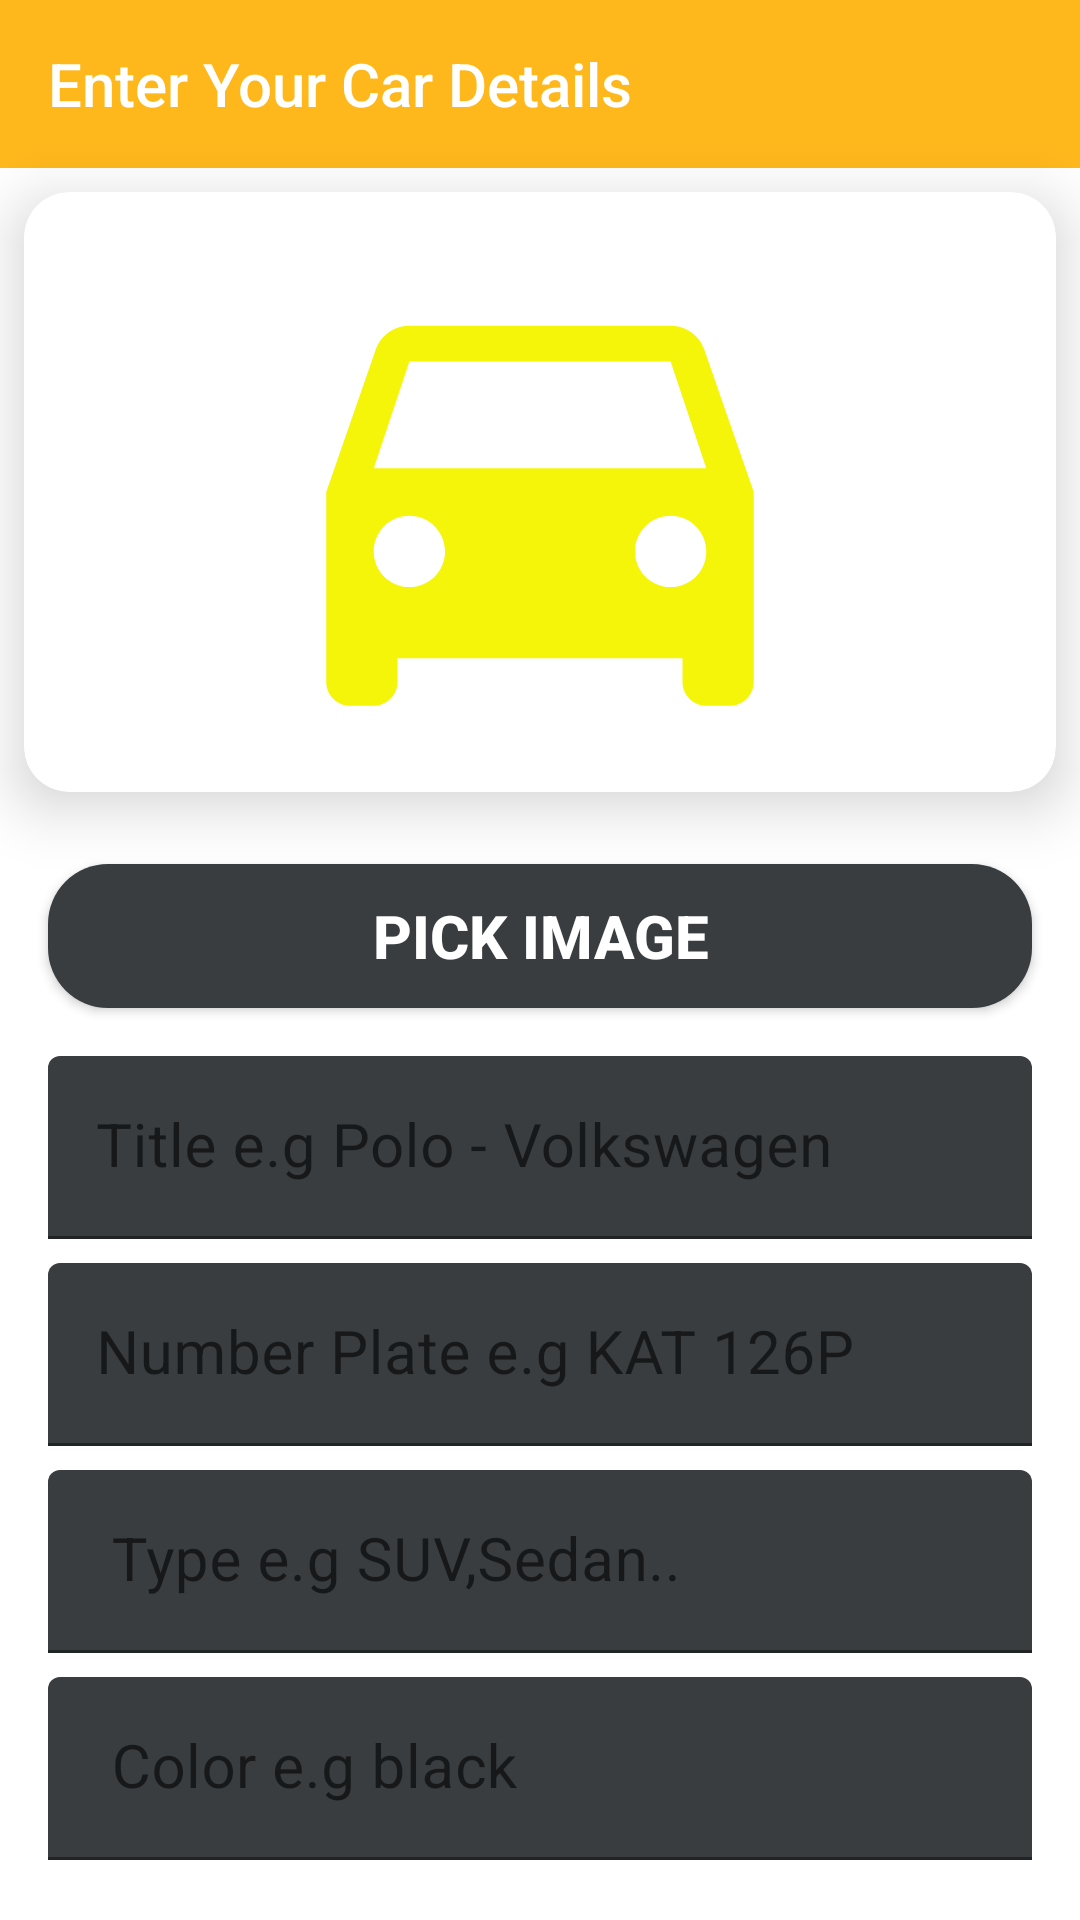

Produce the Android XML layout that renders to this screen, including the resource entries it uses.
<!-- AndroidManifest.xml: application theme Theme.DigiParking -->
<!-- res/layout/activity_enter_car_details.xml -->
<?xml version="1.0" encoding="utf-8"?>
<androidx.constraintlayout.widget.ConstraintLayout
    xmlns:android="http://schemas.android.com/apk/res/android"
    xmlns:app="http://schemas.android.com/apk/res-auto"
    xmlns:tools="http://schemas.android.com/tools"
    android:layout_width="match_parent"
    android:layout_height="match_parent"
    tools:context=".Activities.EnterCarDetails"
    android:background="@color/white"
    android:orientation="vertical">
    <Toolbar
        android:id="@+id/toolbar"
        android:layout_width="match_parent"
        android:layout_height="wrap_content"
        android:background="@color/yellow"
        android:textAlignment="center"
        android:textColor="@color/yellow"
        android:title="Enter Your Car Details"
        android:titleMarginStart="0dp"
        android:titleTextColor="@color/white"
        app:layout_constraintEnd_toEndOf="parent"
        app:layout_constraintStart_toStartOf="parent"
        app:layout_constraintTop_toTopOf="parent" />

    <androidx.cardview.widget.CardView
        android:id="@+id/cardView"
        android:layout_width="match_parent"
        android:layout_height="200dp"
        android:layout_marginStart="8dp"
        android:layout_marginTop="8dp"
        android:layout_marginEnd="8dp"
        app:cardBackgroundColor="@color/white"
        app:cardCornerRadius="15dp"
        app:cardElevation="12dp"
        app:contentPadding="5dp"
        app:layout_constraintEnd_toEndOf="parent"
        app:layout_constraintStart_toStartOf="parent"
        app:layout_constraintTop_toBottomOf="@+id/toolbar">

        <ImageView
            android:id="@+id/car_image"
            android:layout_width="match_parent"
            android:layout_height="match_parent"
            android:src="@drawable/car_24" />
    </androidx.cardview.widget.CardView>
    <androidx.appcompat.widget.AppCompatButton
        android:id="@+id/car_btn"
        android:layout_width="match_parent"
        android:layout_height="wrap_content"
        android:layout_marginStart="16dp"
        android:layout_marginTop="24dp"
        android:layout_marginEnd="16dp"
        android:layout_marginBottom="16dp"
        android:background="@drawable/btn_back"
        android:text="PICK IMAGE"
        android:textAllCaps="false"
        android:textColor="@color/white"
        android:textSize="20sp"
        android:textStyle="bold"
        app:layout_constraintEnd_toEndOf="parent"
        app:layout_constraintStart_toStartOf="parent"
        app:layout_constraintTop_toBottomOf="@+id/cardView" />

    <com.google.android.material.textfield.TextInputLayout
        android:id="@+id/textInputLayout"
        android:layout_width="0dp"
        android:layout_height="wrap_content"
        android:layout_marginStart="16dp"
        android:layout_marginTop="16dp"
        android:layout_marginEnd="16dp"
        app:boxBackgroundColor="@color/grey"
        app:layout_constraintEnd_toEndOf="parent"
        app:layout_constraintStart_toStartOf="parent"
        app:layout_constraintTop_toBottomOf="@+id/car_btn"
        app:placeholderTextColor="@color/white">

        <com.google.android.material.textfield.TextInputEditText
            android:id="@+id/car_name"
            android:layout_width="match_parent"
            android:layout_height="wrap_content"
            android:hint="Title e.g Polo - Volkswagen"
            android:textColor="@color/white"
            android:textColorHint="@color/yellow"
            android:textSize="20sp" />
    </com.google.android.material.textfield.TextInputLayout>

    <com.google.android.material.textfield.TextInputLayout
        android:id="@+id/textInputLayout1"
        android:layout_width="0dp"
        android:layout_height="wrap_content"
        android:layout_marginStart="16dp"
        android:layout_marginTop="8dp"
        android:layout_marginEnd="16dp"
        app:boxBackgroundColor="@color/grey"
        app:layout_constraintEnd_toEndOf="parent"
        app:layout_constraintStart_toStartOf="parent"
        app:layout_constraintTop_toBottomOf="@+id/textInputLayout"
        app:placeholderTextColor="@color/black">

        <com.google.android.material.textfield.TextInputEditText
            android:id="@+id/car_plate"
            android:layout_width="match_parent"
            android:layout_height="wrap_content"
            android:hint="Number Plate e.g KAT 126P"
            android:textColor="@color/white"
            android:textColorHint="@color/yellow"
            android:textSize="20sp" />
    </com.google.android.material.textfield.TextInputLayout>

    <com.google.android.material.textfield.TextInputLayout
        android:id="@+id/textInputLayout2"
        android:layout_width="0dp"
        android:layout_height="wrap_content"
        android:layout_marginStart="16dp"
        android:layout_marginTop="8dp"
        android:layout_marginEnd="16dp"
        app:boxBackgroundColor="@color/grey"
        app:layout_constraintEnd_toEndOf="parent"
        app:layout_constraintStart_toStartOf="parent"
        app:layout_constraintTop_toBottomOf="@+id/textInputLayout1"
        app:placeholderTextColor="@color/black">

        <com.google.android.material.textfield.TextInputEditText
            android:id="@+id/car_type"
            android:layout_width="match_parent"
            android:layout_height="wrap_content"
            android:hint=" Type e.g SUV,Sedan.."
            android:textColor="@color/white"
            android:textColorHint="@color/yellow"
            android:textSize="20sp" />
    </com.google.android.material.textfield.TextInputLayout>
    <com.google.android.material.textfield.TextInputLayout
        android:id="@+id/textInputLayout5"
        android:layout_width="0dp"
        android:layout_height="wrap_content"
        android:layout_marginStart="16dp"
        android:layout_marginTop="8dp"
        android:layout_marginEnd="16dp"
        app:boxBackgroundColor="@color/grey"
        app:layout_constraintEnd_toEndOf="parent"
        app:layout_constraintStart_toStartOf="parent"
        app:layout_constraintTop_toBottomOf="@+id/textInputLayout2"
        app:placeholderTextColor="@color/black">

        <com.google.android.material.textfield.TextInputEditText
            android:id="@+id/car_color"
            android:layout_width="match_parent"
            android:layout_height="wrap_content"
            android:hint=" Color e.g black"
            android:textSize="20sp"
            android:textColor="@color/white"
            android:textColorHint="@color/yellow" />
    </com.google.android.material.textfield.TextInputLayout>

    <androidx.appcompat.widget.AppCompatButton
        android:id="@+id/submit_btn"
        android:layout_width="match_parent"
        android:layout_height="wrap_content"
        android:layout_marginStart="16dp"
        android:layout_marginTop="24dp"
        android:layout_marginEnd="16dp"
        android:background="@drawable/btn_back"
        android:text="Submit"
        android:textAllCaps="false"
        android:textColor="@color/white"
        android:textSize="20sp"
        android:textStyle="bold"
        app:layout_constraintBottom_toBottomOf="parent"
        app:layout_constraintEnd_toEndOf="parent"
        app:layout_constraintStart_toStartOf="parent"
        app:layout_constraintTop_toBottomOf="@+id/textInputLayout5" />

</androidx.constraintlayout.widget.ConstraintLayout>
<!-- resources referenced by this layout -->
<resources>
  <color name="black">#FF000000</color>
  <color name="grey">#393d40</color>
  <color name="white">#FFFFFFFF</color>
  <color name="yellow">#FFB81C</color>
  <!-- drawable btn_back (drawable) -->
  <?xml version="1.0" encoding="utf-8"?>
  <shape xmlns:android="http://schemas.android.com/apk/res/android"
      android:shape="rectangle">
  
      <solid android:color="@color/grey"/>
      <corners   android:radius="20dp"/>
  
  </shape>
  <!-- drawable car_24 (drawable) -->
  <vector android:height="24dp" android:tint="#F5F50A"
      android:viewportHeight="24" android:viewportWidth="24"
      android:width="24dp" xmlns:android="http://schemas.android.com/apk/res/android">
      <path android:fillColor="@android:color/white" android:pathData="M18.92,6.01C18.72,5.42 18.16,5 17.5,5h-11c-0.66,0 -1.21,0.42 -1.42,1.01L3,12v8c0,0.55 0.45,1 1,1h1c0.55,0 1,-0.45 1,-1v-1h12v1c0,0.55 0.45,1 1,1h1c0.55,0 1,-0.45 1,-1v-8l-2.08,-5.99zM6.5,16c-0.83,0 -1.5,-0.67 -1.5,-1.5S5.67,13 6.5,13s1.5,0.67 1.5,1.5S7.33,16 6.5,16zM17.5,16c-0.83,0 -1.5,-0.67 -1.5,-1.5s0.67,-1.5 1.5,-1.5 1.5,0.67 1.5,1.5 -0.67,1.5 -1.5,1.5zM5,11l1.5,-4.5h11L19,11L5,11z"/>
  </vector>
  <style name="Theme.DigiParking" parent="Theme.MaterialComponents.DayNight.DarkActionBar">
          
          <item name="colorPrimary">@color/grey</item>
          <item name="colorPrimaryVariant">@color/grey</item>
          <item name="colorOnPrimary">@color/white</item>
          
          <item name="colorOnSecondary">@color/black</item>
          
          <item name="android:statusBarColor" tools:targetApi="l">?attr/colorPrimaryVariant</item>
          
      </style>
</resources>
